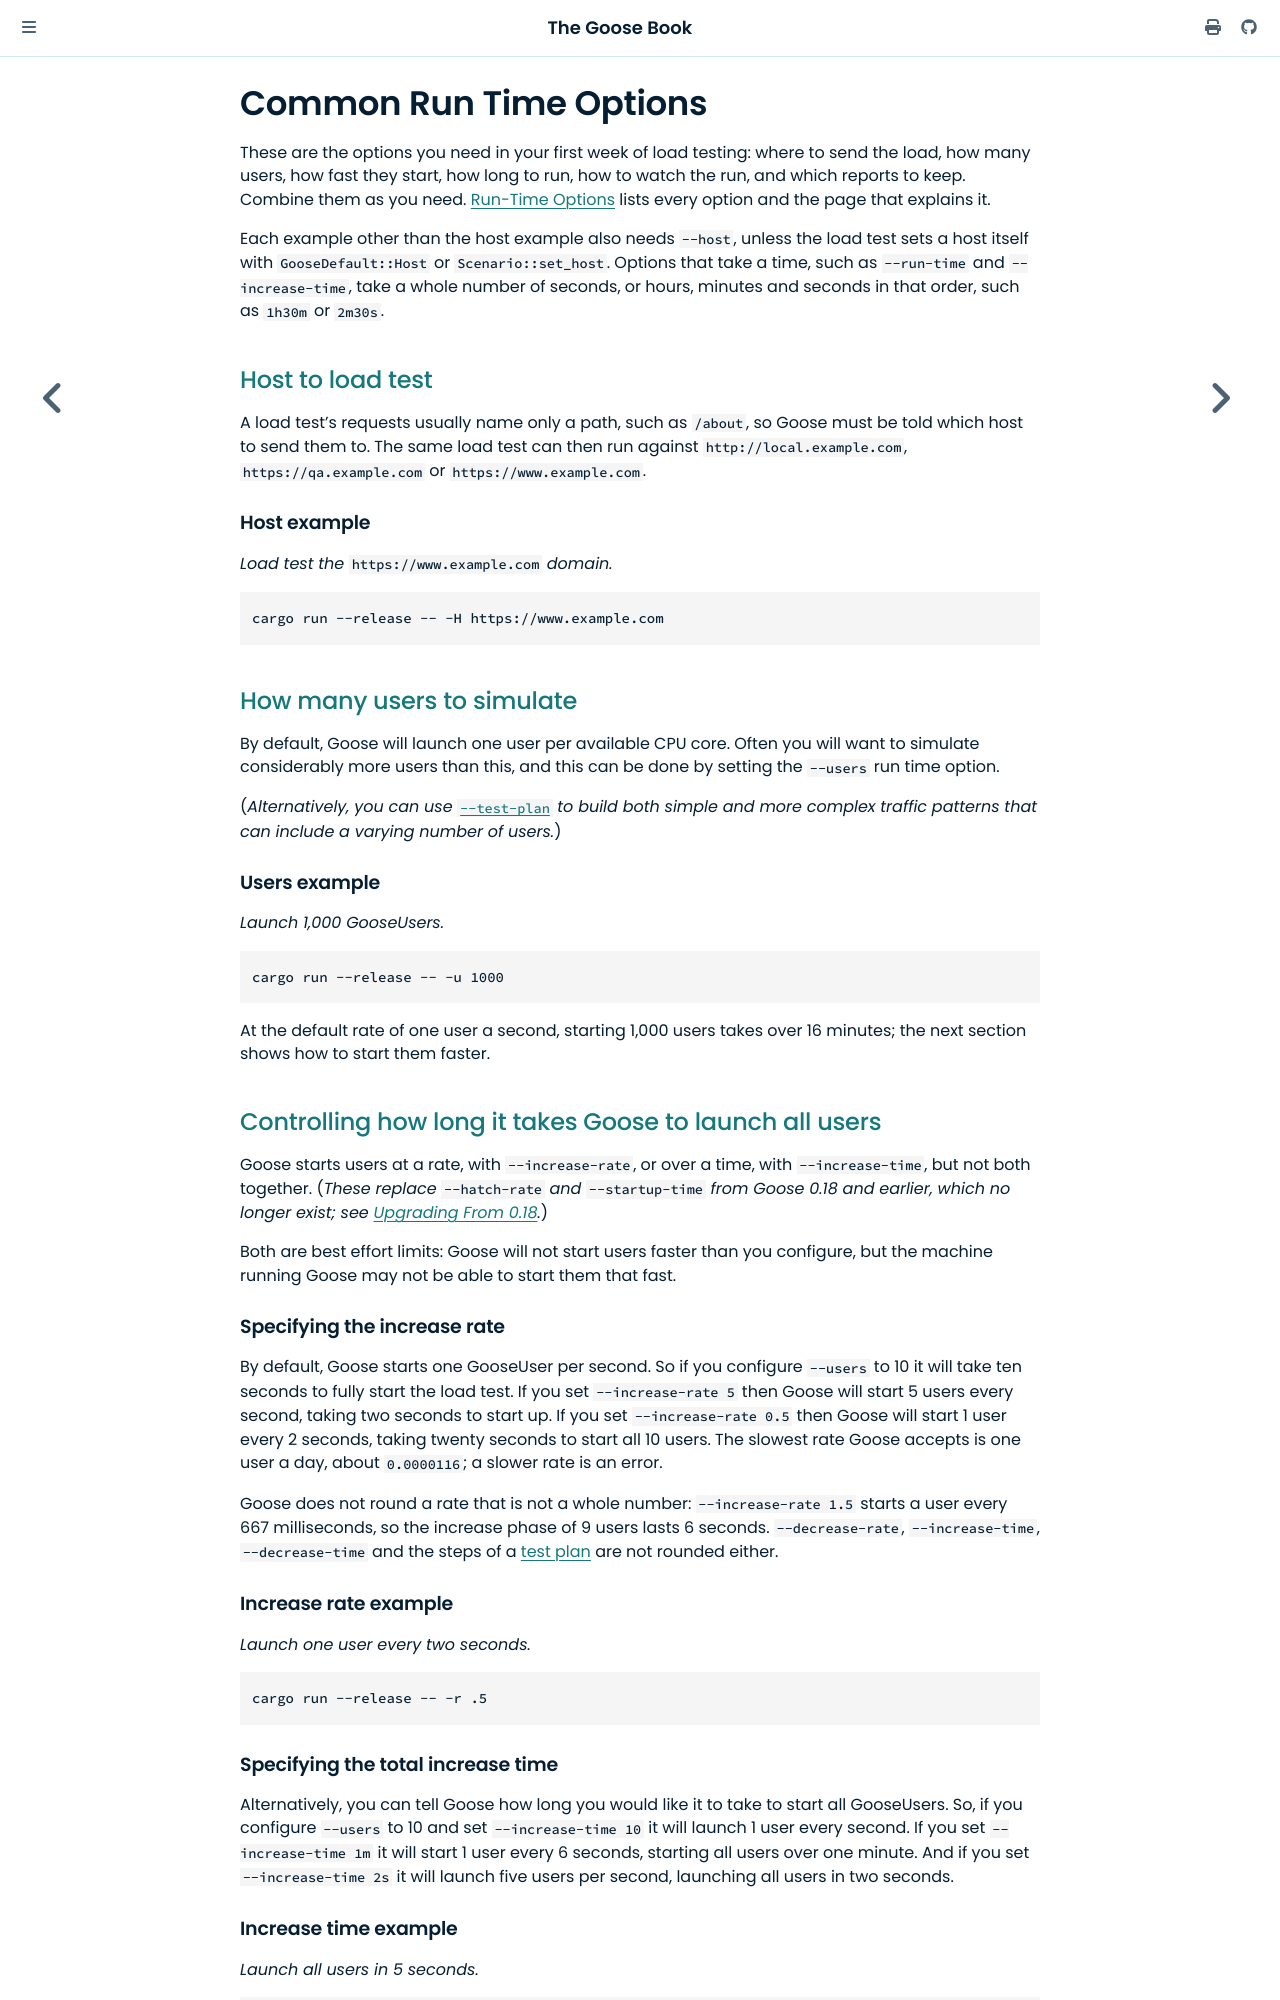

repository: tag1consulting/goose · page: getting-started/common.html · generator: mdbook

# Common Run Time Options

These are the options you need in your first week of load testing: where to send the load, how many users, how fast they start, how long to run, how to watch the run, and which reports to keep. Combine them as you need. [Run-Time Options](runtime-options.md) lists every option and the page that explains it.

Each example other than the host example also needs `--host`, unless the load test sets a host itself with `GooseDefault::Host` or `Scenario::set_host`. Options that take a time, such as `--run-time` and `--increase-time`, take a whole number of seconds, or hours, minutes and seconds in that order, such as `1h30m` or `2m30s`.

## Host to load test

A load test's requests usually name only a path, such as `/about`, so Goose must be told which host to send them to. The same load test can then run against `http://local.example.com`, `https://qa.example.com` or `https://www.example.com`.

### Host example
_Load test the `https://www.example.com` domain._

```bash
cargo run --release -- -H https://www.example.com
```

## How many users to simulate

By default, Goose will launch one user per available CPU core. Often you will want to simulate considerably more users than this, and this can be done by setting the `--users` run time option.

(_Alternatively, you can use [`--test-plan`](test-plan.md) to build both simple and more complex traffic patterns that can include a varying number of users._)

### Users example
_Launch 1,000 GooseUsers._

```bash
cargo run --release -- -u 1000
```

At the default rate of one user a second, starting 1,000 users takes over 16 minutes; the next section shows how to start them faster.

## Controlling how long it takes Goose to launch all users

Goose starts users at a rate, with `--increase-rate`, or over a time, with `--increase-time`, but not both together. (_These replace `--hatch-rate` and `--startup-time` from Goose 0.18 and earlier, which no longer exist; see [Upgrading From 0.18](upgrading.md)._)

Both are best effort limits: Goose will not start users faster than you configure, but the machine running Goose may not be able to start them that fast.

### Specifying the increase rate

By default, Goose starts one GooseUser per second. So if you configure `--users` to 10 it will take ten seconds to fully start the load test. If you set `--increase-rate 5` then Goose will start 5 users every second, taking two seconds to start up. If you set `--increase-rate 0.5` then Goose will start 1 user every 2 seconds, taking twenty seconds to start all 10 users. The slowest rate Goose accepts is one user a day, about `0.0000116`; a slower rate is an error.

Goose does not round a rate that is not a whole number: `--increase-rate 1.5` starts a user every 667 milliseconds, so the increase phase of 9 users lasts 6 seconds. `--decrease-rate`, `--increase-time`, `--decrease-time` and the steps of a [test plan](test-plan.md) are not rounded either.

### Increase rate example
_Launch one user every two seconds._

```bash
cargo run --release -- -r .5
```

### Specifying the total increase time

Alternatively, you can tell Goose how long you would like it to take to start all GooseUsers. So, if you configure `--users` to 10 and set `--increase-time 10` it will launch 1 user every second. If you set `--increase-time 1m` it will start 1 user every 6 seconds, starting all users over one minute. And if you set `--increase-time 2s` it will launch five users per second, launching all users in two seconds.

### Increase time example
_Launch all users in 5 seconds._

```bash
cargo run --release -- -s 5
```
